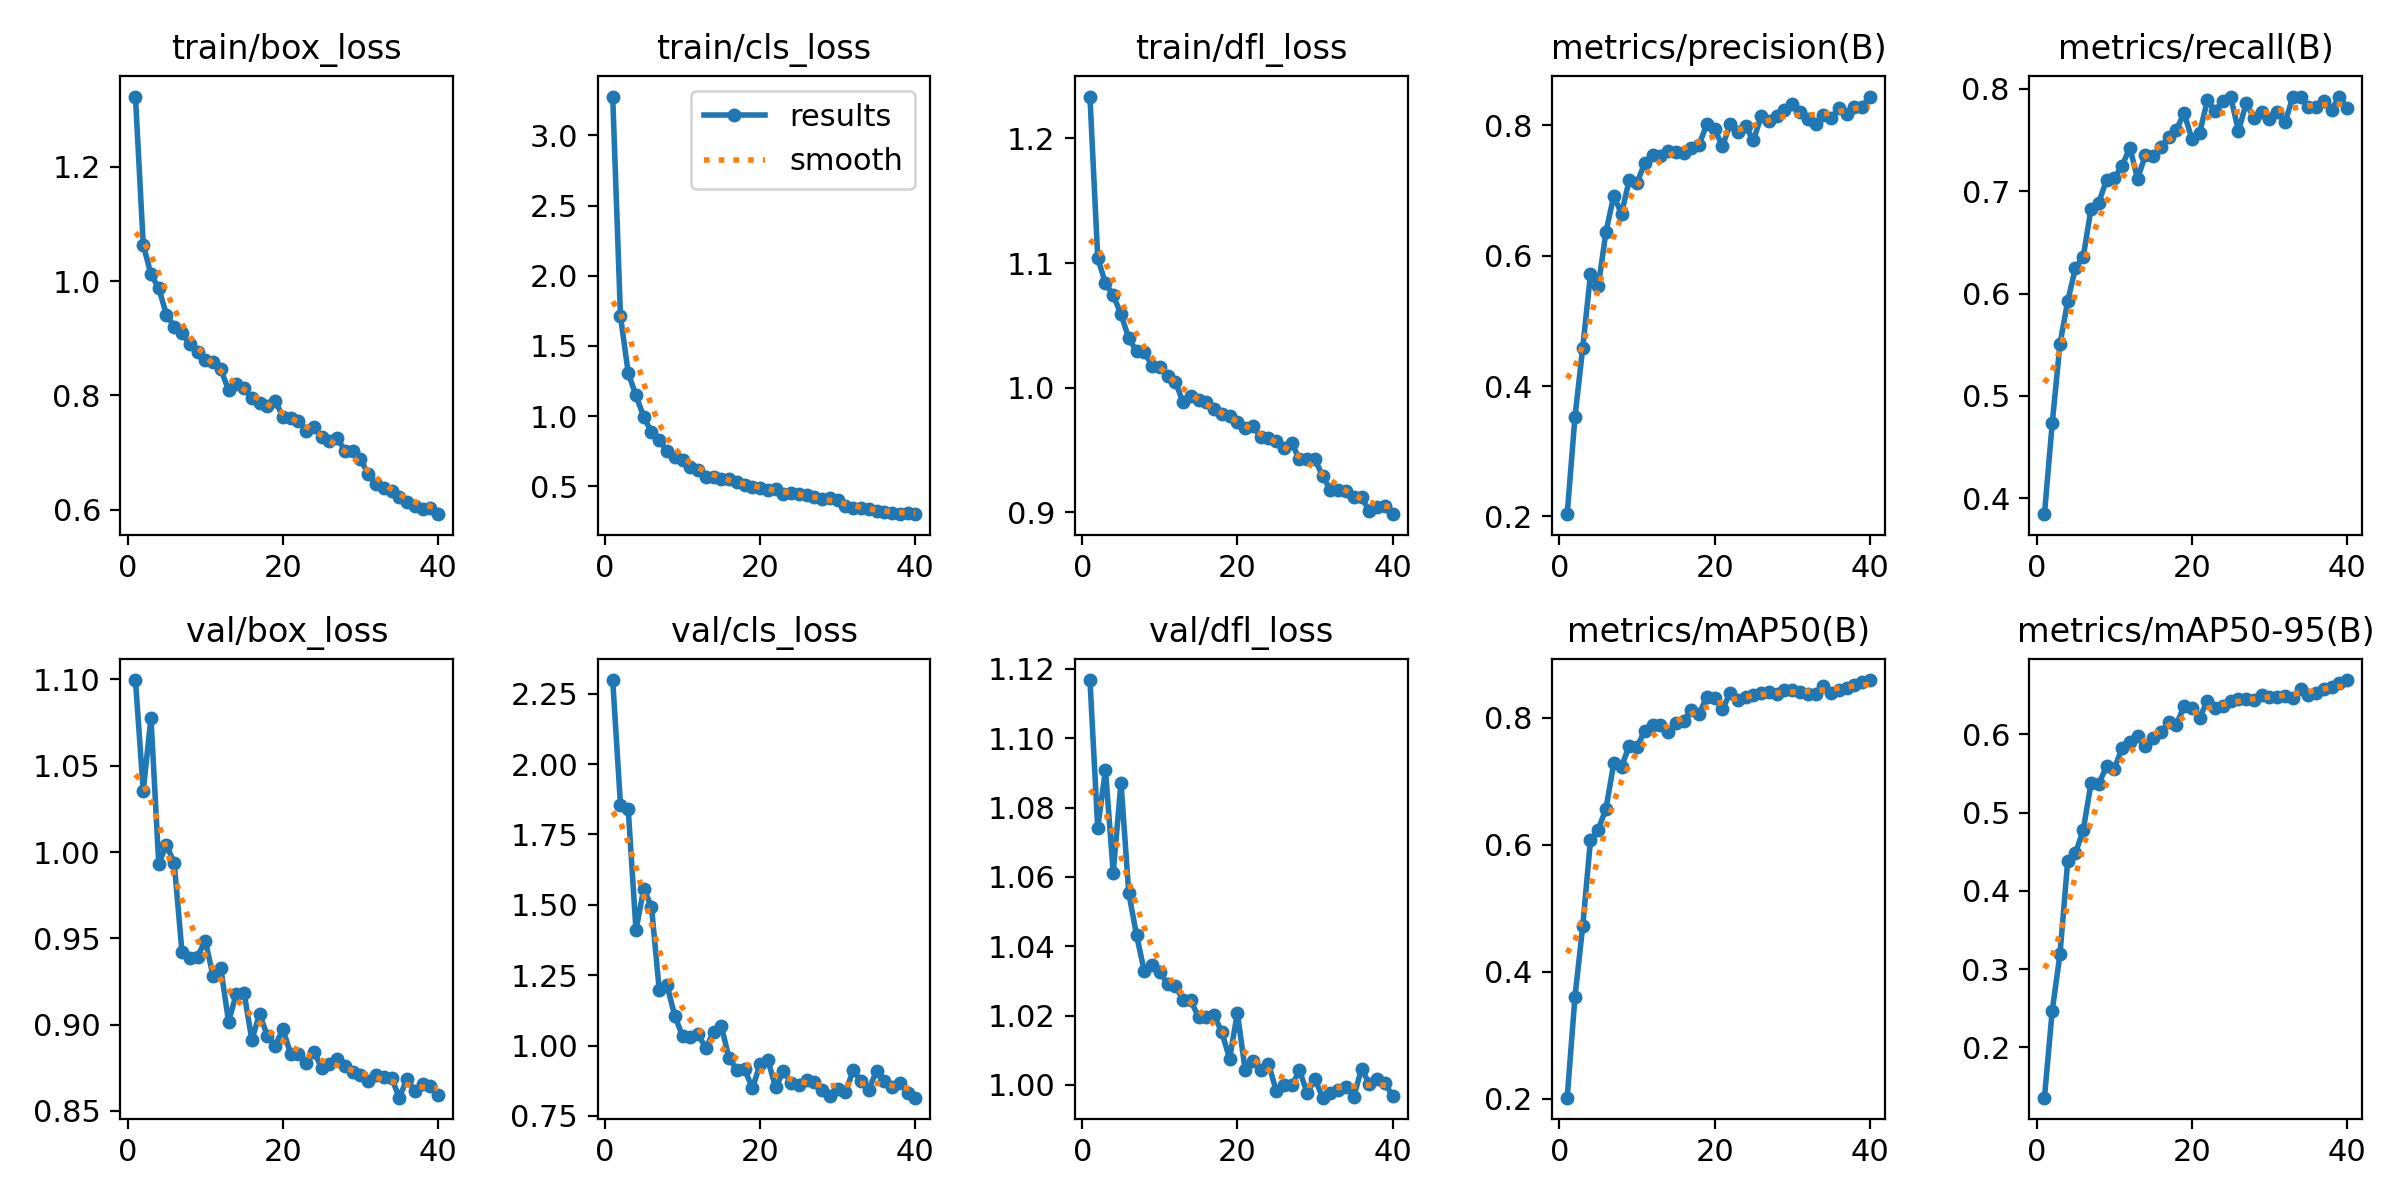

The file beside this chart, header and first rows:
epoch, time, train/box_loss, train/cls_loss, train/dfl_loss, metrics/precision(B), metrics/recall(B), metrics/mAP50(B), metrics/mAP50-95(B), val/box_loss, val/cls_loss, val/dfl_loss, lr/pg0, lr/pg1, lr/pg2
1, 70.33, 1.323, 3.276, 1.234, 0.2033, 0.3843, 0.2019, 0.1359, 1.1, 2.299, 1.117, 0.0001373, 0.0001373, 0.0001373
2, 138.2, 1.064, 1.714, 1.104, 0.3523, 0.473, 0.3606, 0.247, 1.035, 1.856, 1.074, 0.0002695, 0.0002695, 0.0002695
3, 205.6, 1.012, 1.308, 1.084, 0.4587, 0.5506, 0.4716, 0.319, 1.078, 1.84, 1.091, 0.0003948, 0.0003948, 0.0003948
4, 271.9, 0.9874, 1.147, 1.074, 0.5713, 0.5927, 0.6072, 0.4384, 0.9933, 1.411, 1.061, 0.000386, 0.000386, 0.000386
5, 338.1, 0.9411, 0.9951, 1.059, 0.5528, 0.6252, 0.6237, 0.4483, 1.004, 1.557, 1.087, 0.0003757, 0.0003757, 0.0003757
6, 404.4, 0.92, 0.8869, 1.04, 0.637, 0.6359, 0.6571, 0.4778, 0.9935, 1.493, 1.055, 0.0003654, 0.0003654, 0.0003654
7, 471.1, 0.909, 0.833, 1.029, 0.6919, 0.6828, 0.7283, 0.5372, 0.9418, 1.196, 1.043, 0.0003551, 0.0003551, 0.0003551
8, 538.6, 0.8894, 0.7507, 1.029, 0.6644, 0.6889, 0.7228, 0.5366, 0.9387, 1.214, 1.033, 0.0003448, 0.0003448, 0.0003448
9, 604.8, 0.8766, 0.7101, 1.018, 0.7167, 0.7111, 0.756, 0.5589, 0.9394, 1.106, 1.035, 0.0003344, 0.0003344, 0.0003344
10, 671, 0.8626, 0.687, 1.016, 0.7117, 0.7129, 0.7538, 0.5559, 0.9487, 1.034, 1.033, 0.0003241, 0.0003241, 0.0003241
11, 736.7, 0.8577, 0.6355, 1.009, 0.7428, 0.7246, 0.7797, 0.5824, 0.9281, 1.032, 1.029, 0.0003138, 0.0003138, 0.0003138
12, 802.5, 0.8455, 0.6143, 1.005, 0.7543, 0.7426, 0.7891, 0.5896, 0.9325, 1.042, 1.028, 0.0003035, 0.0003035, 0.0003035
13, 868.5, 0.8093, 0.5664, 0.9882, 0.7532, 0.7123, 0.7891, 0.5979, 0.9017, 0.99, 1.025, 0.0002932, 0.0002932, 0.0002932
14, 934.4, 0.8194, 0.568, 0.9934, 0.7602, 0.7351, 0.7769, 0.585, 0.9177, 1.05, 1.024, 0.0002828, 0.0002828, 0.0002828
15, 1000, 0.8126, 0.5549, 0.9898, 0.7586, 0.7345, 0.7915, 0.5958, 0.9183, 1.069, 1.02, 0.0002725, 0.0002725, 0.0002725
16, 1066, 0.7962, 0.5532, 0.9884, 0.7575, 0.7436, 0.7951, 0.6026, 0.8912, 0.9547, 1.02, 0.0002622, 0.0002622, 0.0002622
17, 1132, 0.7865, 0.5283, 0.9826, 0.7652, 0.7525, 0.8127, 0.6155, 0.9063, 0.9144, 1.02, 0.0002519, 0.0002519, 0.0002519
18, 1198, 0.7806, 0.5093, 0.9785, 0.7705, 0.7599, 0.8058, 0.6121, 0.8933, 0.9164, 1.015, 0.0002415, 0.0002415, 0.0002415
19, 1263, 0.7907, 0.4985, 0.9769, 0.8019, 0.7764, 0.8334, 0.636, 0.8877, 0.8481, 1.008, 0.0002312, 0.0002312, 0.0002312
20, 1329, 0.7626, 0.4894, 0.9727, 0.7945, 0.7509, 0.8313, 0.6336, 0.8974, 0.9346, 1.021, 0.0002209, 0.0002209, 0.0002209
21, 1395, 0.7602, 0.4756, 0.9674, 0.7682, 0.757, 0.8138, 0.6213, 0.883, 0.9484, 1.004, 0.0002106, 0.0002106, 0.0002106
22, 1461, 0.7559, 0.4783, 0.9693, 0.802, 0.7888, 0.8383, 0.6422, 0.8831, 0.8511, 1.007, 0.0002003, 0.0002003, 0.0002003
23, 1527, 0.7372, 0.4482, 0.96, 0.7894, 0.7784, 0.8284, 0.634, 0.8777, 0.9088, 1.004, 0.0001899, 0.0001899, 0.0001899
24, 1593, 0.7442, 0.4564, 0.9594, 0.7984, 0.7886, 0.8325, 0.6359, 0.884, 0.8683, 1.006, 0.0001796, 0.0001796, 0.0001796
25, 1659, 0.7271, 0.4478, 0.9571, 0.7771, 0.7924, 0.835, 0.6419, 0.8751, 0.8584, 0.9984, 0.0001693, 0.0001693, 0.0001693
26, 1725, 0.7201, 0.4377, 0.9515, 0.8138, 0.7587, 0.8388, 0.6449, 0.8771, 0.8792, 1, 0.000159, 0.000159, 0.000159
27, 1790, 0.7257, 0.4271, 0.9555, 0.8073, 0.7863, 0.84, 0.6454, 0.8803, 0.8721, 0.9998, 0.0001487, 0.0001487, 0.0001487
28, 1856, 0.7026, 0.4123, 0.9422, 0.8146, 0.7711, 0.8379, 0.6441, 0.8758, 0.8414, 1.004, 0.0001383, 0.0001383, 0.0001383
29, 1922, 0.7025, 0.4198, 0.9422, 0.8243, 0.7777, 0.8438, 0.6503, 0.8728, 0.8216, 0.9976, 0.000128, 0.000128, 0.000128
30, 1989, 0.6883, 0.4042, 0.9425, 0.833, 0.7706, 0.8429, 0.6474, 0.8708, 0.8462, 1.002, 0.0001177, 0.0001177, 0.0001177
31, 2055, 0.6626, 0.3633, 0.9287, 0.821, 0.7776, 0.84, 0.6476, 0.8673, 0.8339, 0.9963, 0.0001074, 0.0001074, 0.0001074
32, 2120, 0.6445, 0.3443, 0.9177, 0.8096, 0.7673, 0.8379, 0.6488, 0.8708, 0.9133, 0.9976, 9.70567e-05, 9.70567e-05, 9.70567e-05
33, 2186, 0.6388, 0.3462, 0.9181, 0.8017, 0.7917, 0.8367, 0.6467, 0.8698, 0.8724, 0.9986, 8.6736e-05, 8.6736e-05, 8.6736e-05
34, 2251, 0.6321, 0.338, 0.9169, 0.816, 0.7923, 0.8505, 0.6573, 0.8692, 0.8437, 0.9995, 7.64153e-05, 7.64153e-05, 7.64153e-05
35, 2317, 0.6224, 0.3246, 0.9118, 0.8115, 0.7824, 0.8388, 0.6505, 0.8576, 0.9101, 0.9966, 6.60945e-05, 6.60945e-05, 6.60945e-05
36, 2382, 0.6137, 0.3208, 0.9117, 0.826, 0.782, 0.8444, 0.6532, 0.8686, 0.8731, 1.005, 5.57738e-05, 5.57738e-05, 5.57738e-05
37, 2448, 0.607, 0.3123, 0.901, 0.8178, 0.7881, 0.8472, 0.6573, 0.8615, 0.853, 1, 4.5453e-05, 4.5453e-05, 4.5453e-05
38, 2513, 0.6015, 0.3064, 0.9041, 0.8279, 0.7796, 0.8511, 0.6597, 0.8655, 0.8687, 1.002, 3.51322e-05, 3.51322e-05, 3.51322e-05
39, 2579, 0.6037, 0.3081, 0.9051, 0.8286, 0.7925, 0.8558, 0.665, 0.8646, 0.8317, 1.001, 2.48115e-05, 2.48115e-05, 2.48115e-05
40, 2644, 0.5921, 0.3025, 0.8983, 0.8443, 0.7815, 0.8593, 0.6692, 0.8594, 0.8149, 0.9967, 1.44908e-05, 1.44908e-05, 1.44908e-05
